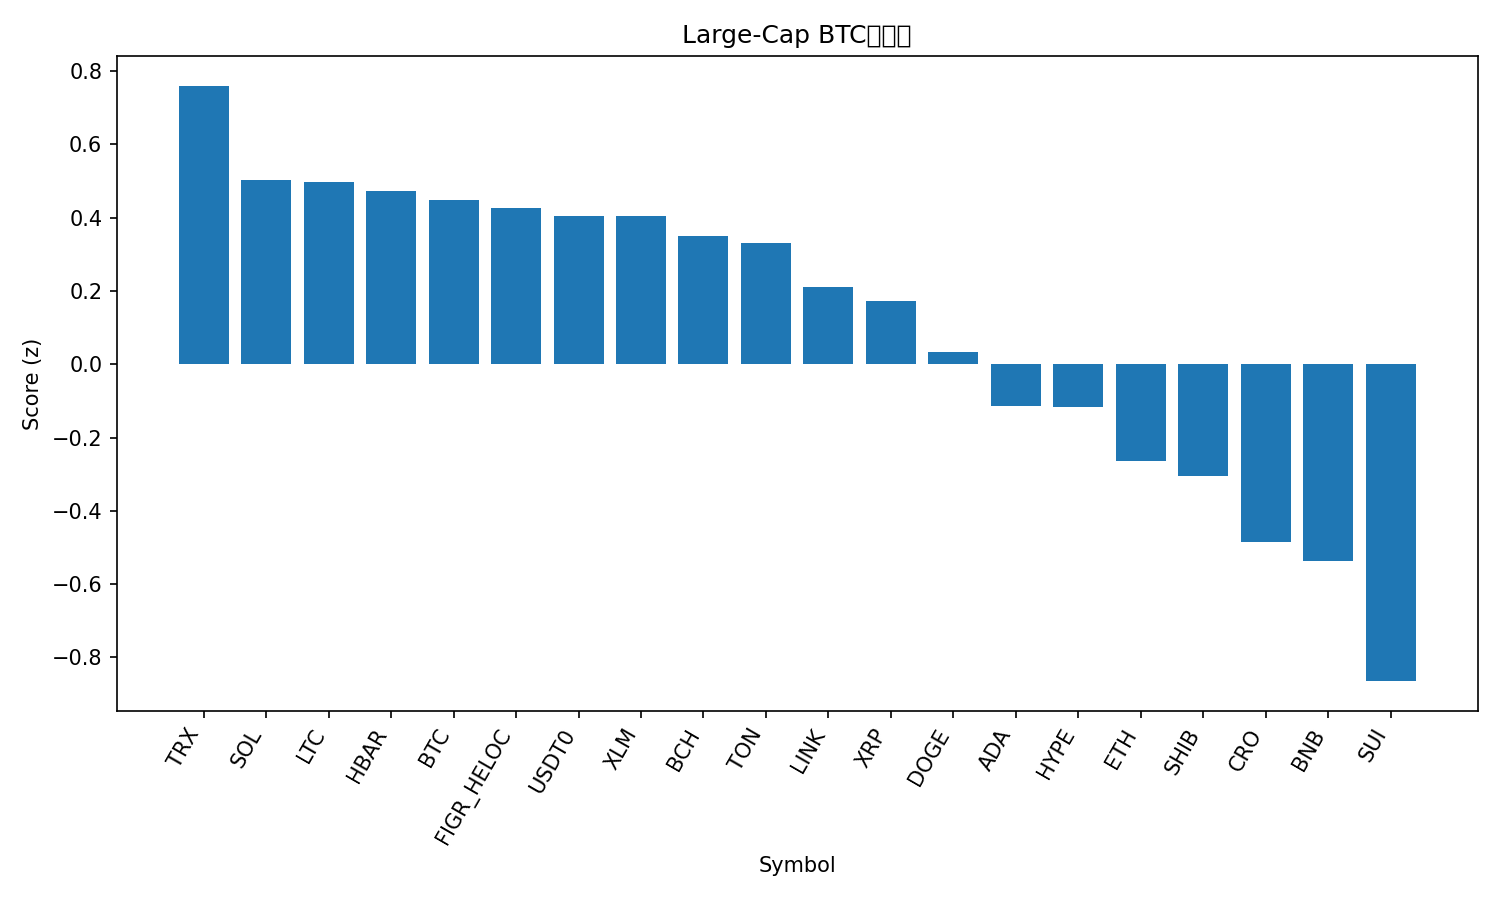

Values plotted in this chart, from the file beside it:
rank, name, symbol, price_btc, price_usd, pct_1h_btc, pct_24h_btc, pct_7d_btc, market_cap_rank, market_cap_usd, volume_usd, score
1, TRON, TRX, 3.06e-06, 0.3343, -0.0823, 3.112, 3.004, 10, 31691001757, 893410888, 0.7599
2, Solana, SOL, 0.001767, 192.8, 0.4707, -2.34, -14.62, 6, 105126607174, 11206519869, 0.5031
3, Litecoin, LTC, 0.0009317, 101.7, 0.1464, 0.1796, -6.896, 28, 7781507930, 542609913, 0.4969
4, Hedera, HBAR, 1.89e-06, 0.2065, 0.2181, -0.6003, -8.223, 25, 8799970337, 279262539, 0.4723
5, Bitcoin, BTC, 1.0, 109080, 0.0, 0.0, 0.0, 1, 2174765909323, 73675401726, 0.448
6, Figure Heloc, FIGR_HELOC, 9.23e-06, 1.007, -0.2895, 2.941, 3.827, 17, 12765275428, 19497452, 0.4276
7, USDT0, USDT0, 9.17e-06, 1.001, -0.2896, 2.286, 6.838, 34, 6439310205, 1123241818, 0.4043
8, Stellar, XLM, 3.19e-06, 0.3481, 0.1331, -0.6972, -4.646, 19, 11139222299, 264638980, 0.4038
9, Bitcoin Cash, BCH, 0.004956, 540.8, -0.06703, 1.197, -4.706, 22, 10814750143, 426932453, 0.3499
10, Toncoin, TON, 2.437e-05, 2.66, 0.2291, -1.596, -9.196, 31, 6764321330, 179970234, 0.3306
11, Chainlink, LINK, 0.000184, 20.08, 0.1293, -1.157, -10.3, 16, 13682080053, 1100481898, 0.2115
12, XRP, XRP, 2.489e-05, 2.72, 0.05637, -1.626, -4.374, 4, 163037601919, 9034957094, 0.1722
13, Dogecoin, DOGE, 2.04e-06, 0.2231, 0.06633, -1.433, -12.3, 8, 33915836060, 3871690573, 0.03424
14, Cardano, ADA, 6.97e-06, 0.7609, -0.126, -0.6648, -10.04, 11, 27922209759, 1513489832, -0.1153
15, Hyperliquid, HYPE, 0.0003764, 41.07, -0.2302, 2.318, -21.5, 20, 11121966707, 1143021388, -0.118
16, Ethereum, ETH, 0.03566, 3891, -0.2807, -0.6653, -8.098, 2, 471476727135, 56963175844, -0.2645
17, Shiba Inu, SHIB, 1.05923e-10, 1.156e-05, -0.3457, -0.2957, -5.223, 30, 6843549164, 232487790, -0.3057
18, Cronos, CRO, 1.73e-06, 0.1886, -0.6959, 3.731, -13.74, 33, 6586713840, 104990696, -0.4859
19, BNB, BNB, 0.008576, 935.5, -0.3269, -3.131, 0.5992, 5, 130576800141, 3485899724, -0.5364
20, Sui, SUI, 2.828e-05, 3.09, -0.587, -0.6228, -11.46, 21, 11103734458, 1573850771, -0.8648
21, Avalanche, AVAX, 0.0002514, 27.44, -0.8432, -8.174, -14.83, 18, 11574565855, 1410272063, -2.385
